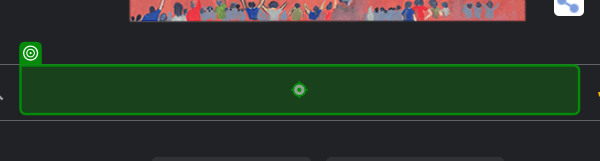
Workflow: Main

Step 1: type "["The weather in" + " " + CityName]" into the text box in window 'Google' (msedge.exe)

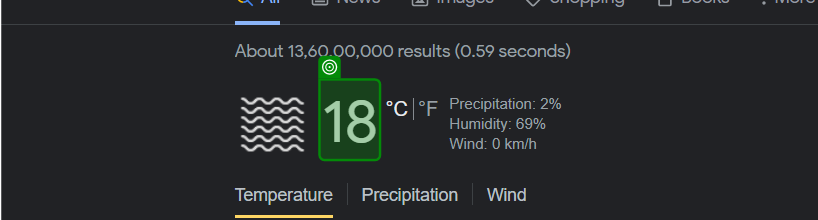
Step 2: get-text from the element 'wob_tm' in window 'The weather in Egypt - Google Search' (msedge.exe)

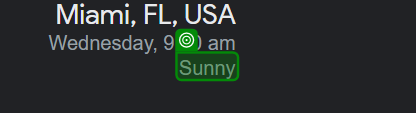
Step 3: get-text from the element 'wob_dc' in window 'The weather in Miami - Google Search' (msedge.exe)
